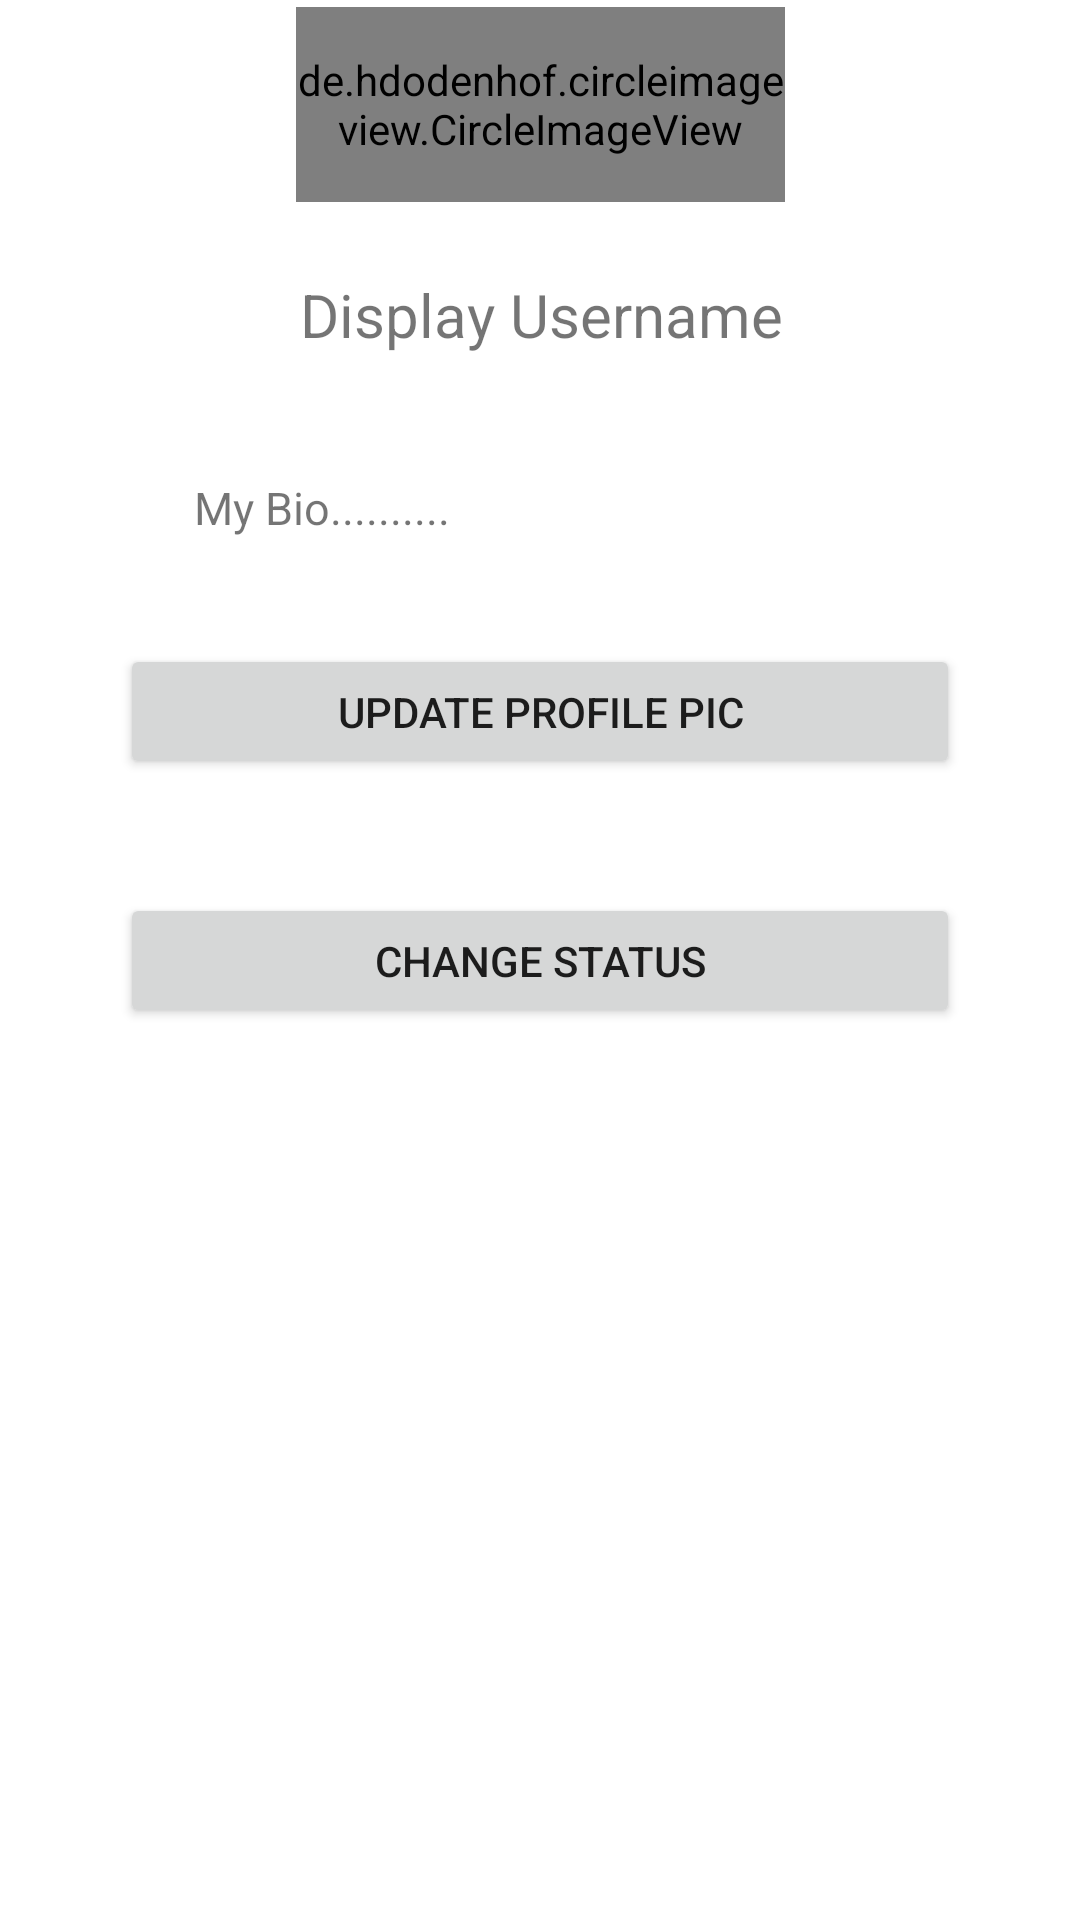

Write the Android layout XML for this screen, with the resource values it uses.
<!-- AndroidManifest.xml: application theme Theme.Sirizetu -->
<!-- res/layout/activity_settings.xml -->
<?xml version="1.0" encoding="utf-8"?>
<androidx.constraintlayout.widget.ConstraintLayout xmlns:android="http://schemas.android.com/apk/res/android"
    xmlns:app="http://schemas.android.com/apk/res-auto"
    xmlns:tools="http://schemas.android.com/tools"
    android:layout_width="match_parent"
    android:layout_height="match_parent"
    tools:context=".activities.SettingsActivity">


    <de.hdodenhof.circleimageview.CircleImageView
        android:id="@+id/settings_profilePic"
        android:layout_width="163dp"
        android:layout_height="65dp"
        android:layout_marginBottom="89dp"
        android:src="@drawable/boy"
        app:layout_constraintBottom_toTopOf="@+id/settings_Status"
        app:layout_constraintEnd_toEndOf="parent"
        app:layout_constraintStart_toStartOf="parent"
        app:layout_constraintTop_toTopOf="parent" />

    <TextView
        android:id="@+id/settings_Displayname"
        android:layout_width="wrap_content"
        android:layout_height="wrap_content"
        android:layout_marginTop="24dp"
        android:text="Display Username"
        android:textAlignment="gravity"
        android:textSize="20sp"
        app:layout_constraintEnd_toEndOf="parent"
        app:layout_constraintHorizontal_bias="0.502"
        app:layout_constraintStart_toStartOf="parent"
        app:layout_constraintTop_toBottomOf="@+id/settings_profilePic" />

    <TextView
        android:id="@+id/settings_Status"
        android:layout_width="wrap_content"
        android:layout_height="wrap_content"
        android:layout_marginEnd="111dp"
        android:layout_marginBottom="33dp"
        android:text="My Bio.........."
        android:textSize="15sp"
        app:layout_constraintBottom_toTopOf="@+id/settings_ChangePic"
        app:layout_constraintEnd_toEndOf="@+id/settings_Displayname"
        app:layout_constraintTop_toBottomOf="@+id/settings_profilePic" />

    <Button
        android:id="@+id/settings_ChangePic"
        android:layout_width="wrap_content"
        android:layout_height="45dp"
        android:layout_marginBottom="378dp"
        android:width="280dp"
        android:text="Update Profile Pic"
        app:layout_constraintBottom_toBottomOf="parent"
        app:layout_constraintEnd_toEndOf="parent"
        app:layout_constraintStart_toStartOf="parent"
        app:layout_constraintTop_toBottomOf="@+id/settings_Status" />

    <Button
        android:id="@+id/btnStatus"
        android:layout_width="wrap_content"
        android:layout_height="45dp"
        android:width="280dp"
        android:height="45dp"
        android:text="Change Status"
        app:layout_constraintBottom_toBottomOf="parent"
        app:layout_constraintEnd_toEndOf="parent"
        app:layout_constraintStart_toStartOf="parent"
        app:layout_constraintTop_toTopOf="parent" />


</androidx.constraintlayout.widget.ConstraintLayout>
<!-- resources referenced by this layout -->
<resources>
  <!-- drawable boy: png bitmap (drawable, 59106 bytes) -->
  <style name="Theme.Sirizetu" parent="Theme.MaterialComponents.DayNight.DarkActionBar">
          
          <item name="colorPrimary">@color/purple_500</item>
          <item name="colorPrimaryVariant">@color/purple_700</item>
          <item name="colorOnPrimary">@color/white</item>
          
          <item name="colorSecondary">@color/teal_200</item>
          <item name="colorSecondaryVariant">@color/teal_700</item>
          <item name="colorOnSecondary">@color/black</item>
          
          <item name="android:statusBarColor" tools:targetApi="l">?attr/colorPrimaryVariant</item>
          
      </style>
  <!-- not gathered from this repository: default colours our renderer supplied (Android Studio template values) -->
  <color name="purple_500">#FF6200EE</color>
  <color name="purple_700">#FF3700B3</color>
  <color name="teal_200">#FF03DAC5</color>
  <color name="teal_700">#FF018786</color>
  <color name="black">#FF000000</color>
  <color name="white">#FFFFFFFF</color>
</resources>
